76-way image classification set "dataset" from GitHub (eddie772tw/R6Assist); label vocabulary: Ace, Alibi, Amaru, Aruni, Ash, Azami, Bandit, Blackbeard, Blitz, Brava, Buck, capitão, Castle, Caveira, Clash, Deimos, Denari, Doc, Dokkaebi, Echo, Ela, Fenrir, Finka, Flores, Frost, Fuze, Glaz, Goyo, Gridlock, Grim, Hibana, Iana, Jackal, jäger, Kaid, Kali, Kapkan, Lesion, Lion, Maestro, Maverick, Melusi, Mira, Montagne, Mozzie, Mute, Nomad, Oryx, Osa, Pulse, Ram, Rauora, Recruit attacker, Recruit defender, Rook, Sens, Sentry, skopós, Sledge, Smoke, Solis, Striker, Tachanka, Thatcher, Thermite, Thorn, Thunderbird, Tubarao, Twitch, Valkyrie, Vigil, Wamai, Warden, Ying, Zero, Zofia.

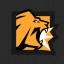
Label: Lion

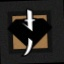
Label: Kaid

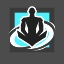
Label: Wamai

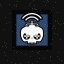
Label: Twitch

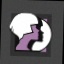
Label: Iana

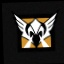
Label: Valkyrie
